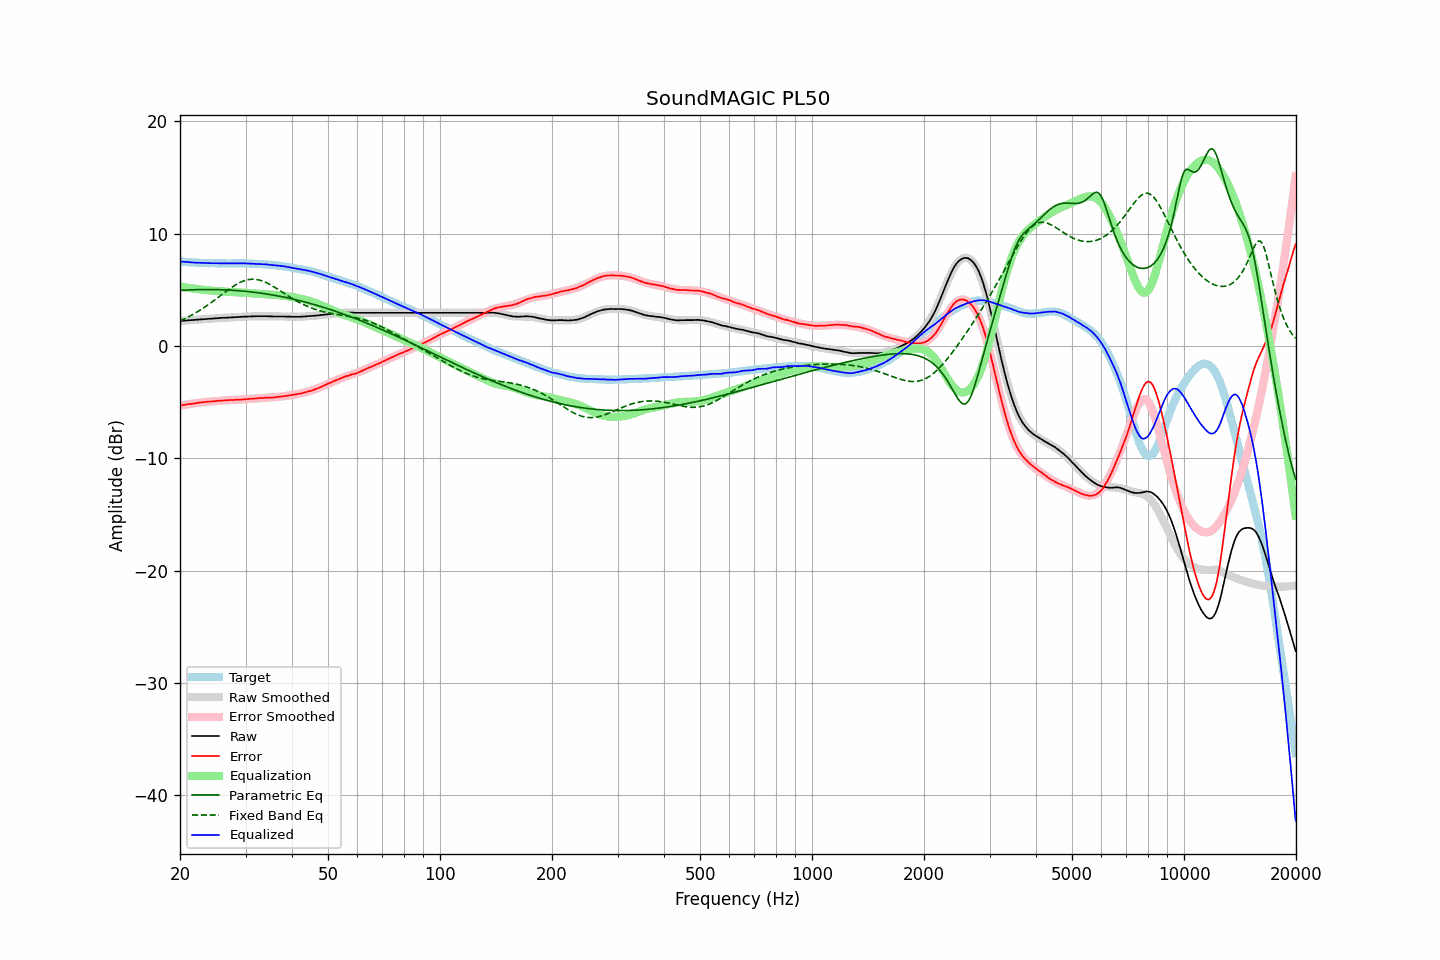

Values plotted in this chart, from the file beside it:
frequency, raw, error, smoothed, error_smoothed, equalization, parametric_eq, fixed_band_eq, equalized_raw, equalized_smoothed, target
20.00, 2.23, -5.30, 2.23, -5.31, 5.31, 4.95, 2.24, 7.53, 7.53, 7.53
20.20, 2.24, -5.28, 2.24, -5.28, 5.28, 4.96, 2.30, 7.52, 7.52, 7.52
20.40, 2.25, -5.26, 2.25, -5.26, 5.26, 4.97, 2.37, 7.50, 7.51, 7.51
20.61, 2.27, -5.23, 2.26, -5.23, 5.23, 4.98, 2.44, 7.50, 7.49, 7.50
20.81, 2.28, -5.20, 2.27, -5.21, 5.21, 4.99, 2.51, 7.49, 7.48, 7.48
21.02, 2.29, -5.18, 2.28, -5.19, 5.19, 4.99, 2.58, 7.47, 7.47, 7.47
21.23, 2.30, -5.16, 2.30, -5.16, 5.16, 5.00, 2.66, 7.46, 7.46, 7.46
21.44, 2.31, -5.16, 2.31, -5.14, 5.14, 5.00, 2.73, 7.45, 7.45, 7.46
21.66, 2.32, -5.13, 2.32, -5.12, 5.12, 5.01, 2.81, 7.44, 7.44, 7.44
21.87, 2.33, -5.12, 2.33, -5.10, 5.10, 5.01, 2.89, 7.43, 7.43, 7.44
22.09, 2.34, -5.08, 2.34, -5.08, 5.08, 5.02, 2.98, 7.42, 7.43, 7.42
22.31, 2.36, -5.06, 2.35, -5.07, 5.07, 5.02, 3.06, 7.42, 7.42, 7.42
22.54, 2.37, -5.04, 2.36, -5.05, 5.05, 5.03, 3.15, 7.41, 7.41, 7.41
22.76, 2.38, -5.03, 2.37, -5.03, 5.03, 5.03, 3.24, 7.41, 7.41, 7.41
22.99, 2.39, -5.01, 2.38, -5.02, 5.02, 5.03, 3.33, 7.40, 7.40, 7.40
23.22, 2.40, -4.99, 2.40, -5.00, 5.00, 5.03, 3.43, 7.40, 7.39, 7.39
23.45, 2.41, -4.99, 2.41, -4.98, 4.98, 5.03, 3.53, 7.39, 7.39, 7.39
23.69, 2.42, -4.97, 2.42, -4.97, 4.97, 5.03, 3.62, 7.38, 7.38, 7.38
23.92, 2.43, -4.95, 2.43, -4.95, 4.95, 5.03, 3.72, 7.38, 7.38, 7.37
24.16, 2.44, -4.94, 2.44, -4.94, 4.94, 5.03, 3.83, 7.37, 7.38, 7.38
24.40, 2.45, -4.93, 2.45, -4.93, 4.93, 5.03, 3.93, 7.37, 7.37, 7.38
24.65, 2.46, -4.92, 2.46, -4.91, 4.91, 5.03, 4.04, 7.37, 7.37, 7.38
24.89, 2.47, -4.91, 2.47, -4.90, 4.90, 5.03, 4.14, 7.37, 7.37, 7.37
25.14, 2.48, -4.89, 2.48, -4.89, 4.89, 5.02, 4.25, 7.37, 7.37, 7.36
25.39, 2.49, -4.88, 2.49, -4.88, 4.88, 5.02, 4.36, 7.37, 7.36, 7.36
25.65, 2.50, -4.86, 2.49, -4.87, 4.87, 5.02, 4.47, 7.37, 7.36, 7.36
25.91, 2.51, -4.85, 2.50, -4.86, 4.86, 5.01, 4.58, 7.37, 7.36, 7.36
26.16, 2.52, -4.85, 2.51, -4.85, 4.85, 5.01, 4.69, 7.36, 7.36, 7.37
26.43, 2.52, -4.85, 2.52, -4.84, 4.84, 5.00, 4.79, 7.36, 7.36, 7.36
26.69, 2.53, -4.84, 2.53, -4.83, 4.83, 4.99, 4.90, 7.36, 7.36, 7.36
26.96, 2.54, -4.82, 2.54, -4.82, 4.82, 4.99, 5.00, 7.36, 7.36, 7.36
27.23, 2.55, -4.81, 2.55, -4.82, 4.82, 4.98, 5.11, 7.36, 7.36, 7.36
27.50, 2.56, -4.80, 2.55, -4.81, 4.81, 4.97, 5.21, 7.36, 7.36, 7.35
27.77, 2.56, -4.81, 2.56, -4.80, 4.80, 4.96, 5.30, 7.36, 7.36, 7.36
28.05, 2.57, -4.79, 2.57, -4.79, 4.79, 4.95, 5.39, 7.36, 7.36, 7.36
28.33, 2.58, -4.79, 2.58, -4.79, 4.79, 4.94, 5.48, 7.36, 7.36, 7.37
28.62, 2.59, -4.78, 2.58, -4.78, 4.78, 4.93, 5.56, 7.37, 7.36, 7.36
28.90, 2.60, -4.77, 2.59, -4.77, 4.77, 4.92, 5.64, 7.37, 7.36, 7.37
29.19, 2.60, -4.77, 2.60, -4.76, 4.76, 4.91, 5.71, 7.36, 7.36, 7.37
29.48, 2.61, -4.76, 2.61, -4.75, 4.75, 4.89, 5.77, 7.36, 7.36, 7.36
29.78, 2.62, -4.74, 2.61, -4.74, 4.74, 4.88, 5.82, 7.36, 7.36, 7.36
30.08, 2.62, -4.74, 2.62, -4.73, 4.73, 4.87, 5.86, 7.35, 7.35, 7.36
30.38, 2.63, -4.72, 2.62, -4.72, 4.72, 4.85, 5.90, 7.35, 7.35, 7.34
30.68, 2.63, -4.71, 2.63, -4.71, 4.71, 4.84, 5.93, 7.34, 7.34, 7.34
30.99, 2.64, -4.70, 2.64, -4.70, 4.70, 4.82, 5.94, 7.34, 7.34, 7.34
31.30, 2.64, -4.70, 2.64, -4.69, 4.69, 4.81, 5.95, 7.33, 7.33, 7.33
31.61, 2.65, -4.68, 2.64, -4.68, 4.68, 4.79, 5.95, 7.32, 7.32, 7.33
31.93, 2.65, -4.66, 2.65, -4.67, 4.67, 4.77, 5.94, 7.31, 7.31, 7.30
32.24, 2.65, -4.66, 2.65, -4.66, 4.66, 4.75, 5.92, 7.30, 7.31, 7.31
32.57, 2.66, -4.64, 2.65, -4.65, 4.65, 4.73, 5.89, 7.30, 7.30, 7.29
32.89, 2.66, -4.63, 2.65, -4.64, 4.64, 4.71, 5.85, 7.29, 7.29, 7.29
33.22, 2.66, -4.63, 2.65, -4.63, 4.63, 4.69, 5.80, 7.29, 7.28, 7.28
33.55, 2.66, -4.62, 2.65, -4.62, 4.62, 4.67, 5.75, 7.28, 7.27, 7.28
33.89, 2.66, -4.61, 2.65, -4.62, 4.62, 4.65, 5.69, 7.27, 7.27, 7.26
34.23, 2.66, -4.59, 2.65, -4.61, 4.61, 4.63, 5.62, 7.27, 7.26, 7.25
34.57, 2.65, -4.60, 2.65, -4.60, 4.60, 4.61, 5.55, 7.25, 7.25, 7.24
34.92, 2.64, -4.59, 2.64, -4.59, 4.59, 4.58, 5.47, 7.23, 7.23, 7.23
35.27, 2.64, -4.60, 2.64, -4.58, 4.58, 4.56, 5.39, 7.22, 7.22, 7.24
35.62, 2.63, -4.59, 2.64, -4.57, 4.57, 4.54, 5.31, 7.20, 7.21, 7.21
35.97, 2.63, -4.58, 2.63, -4.56, 4.56, 4.51, 5.22, 7.19, 7.20, 7.21
... 635 more rows
